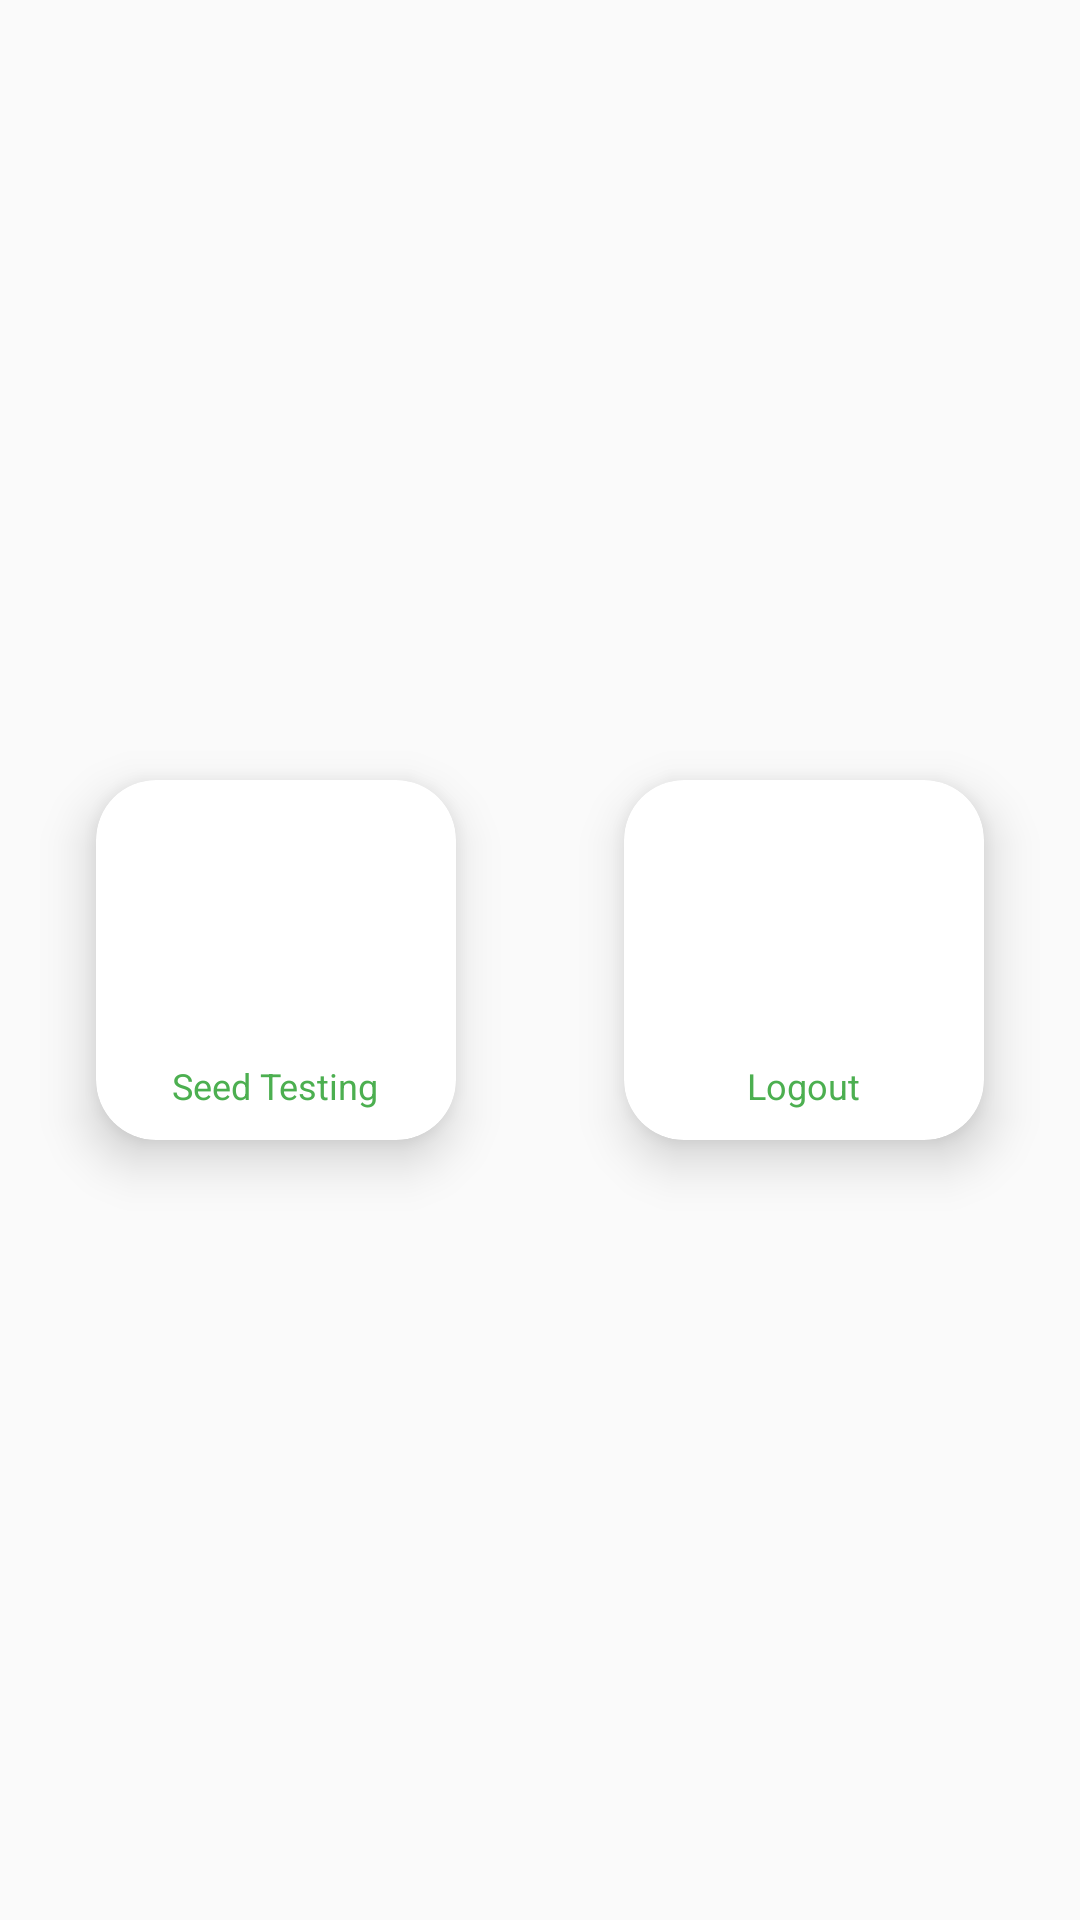

Here is an Android app screen rendered from its layout file. Give the layout XML and the strings, colors and styles it references.
<!-- AndroidManifest.xml: application theme AppTheme -->
<!-- res/layout/activity_home.xml -->
<?xml version="1.0" encoding="utf-8"?>
<LinearLayout
    xmlns:android="http://schemas.android.com/apk/res/android"
    xmlns:app="http://schemas.android.com/apk/res-auto"
    xmlns:tools="http://schemas.android.com/tools"
    android:layout_width="match_parent"
    android:orientation="vertical"
    android:layout_gravity="center"
    android:gravity="center"
    android:layout_height="match_parent">

    <LinearLayout
        android:gravity="center"
        android:layout_gravity="center"
        android:layout_margin="4dp"
        android:orientation="vertical"
        android:layout_width="match_parent"
        android:layout_height="wrap_content"
        tools:ignore="MissingConstraints"
        app:layout_constraintTop_toBottomOf="@+id/bit2">

        <LinearLayout
            android:weightSum="2"
            android:layout_width="match_parent"
            android:layout_height="wrap_content"
            android:orientation="horizontal">

            <androidx.cardview.widget.CardView
                android:layout_weight="1"
                android:layout_width="0dp"
                android:layout_height="wrap_content"
                app:cardElevation="10dp"
                app:cardCornerRadius="20dp"
                android:layout_margin="10dp"
                app:cardMaxElevation="12dp"
                app:cardPreventCornerOverlap="true"
                app:cardUseCompatPadding="true">

                <ImageView
                    android:onClick="test"
                    android:src="@drawable/pumpkinseed"
                    android:layout_width="87dp"
                    android:layout_height="90dp"
                    android:layout_gravity="center"
                    android:layout_margin="15dp" />

                <TextView
                    android:layout_width="wrap_content"
                    android:layout_height="wrap_content"
                    android:text="Seed Testing"
                    android:layout_gravity="bottom|center_horizontal"
                    android:layout_marginTop="30dp"
                    android:layout_marginBottom="10dp"
                    android:textSize="12sp"
                    android:textColor="#4CAF50"/>
            </androidx.cardview.widget.CardView>

            <androidx.cardview.widget.CardView
                android:layout_weight="1"
                android:layout_width="0dp"
                android:layout_height="wrap_content"
                app:cardElevation="10dp"
                app:cardCornerRadius="20dp"
                android:layout_margin="10dp"
                app:cardMaxElevation="12dp"
                app:cardPreventCornerOverlap="true"
                app:cardUseCompatPadding="true">

                <ImageView
                    android:onClick="log"
                    android:src="@drawable/shutdown"
                    android:layout_width="87dp"
                    android:layout_height="90dp"
                    android:layout_gravity="center"
                    android:layout_margin="15dp"/>

                <TextView
                    android:layout_width="wrap_content"
                    android:layout_height="wrap_content"
                    android:text="Logout"
                    android:layout_gravity="bottom|center_horizontal"
                    android:layout_marginTop="30dp"
                    android:layout_marginBottom="10dp"
                    android:textSize="12sp"
                    android:textColor="#4CAF50"/>
            </androidx.cardview.widget.CardView>

        </LinearLayout>



    </LinearLayout>

</LinearLayout>
<!-- resources referenced by this layout -->
<resources>
  <style name="AppTheme" parent="Theme.AppCompat.Light.DarkActionBar">
          
          <item name="colorPrimary">@color/colorPrimary</item>
          <item name="colorPrimaryDark">@color/colorPrimaryDark</item>
          <item name="colorAccent">@color/colorAccent</item>
      </style>
  <color name="colorPrimary">#009688</color>
  <color name="colorPrimaryDark">#4CAF50</color>
  <color name="colorAccent">#8BC34A</color>
</resources>
